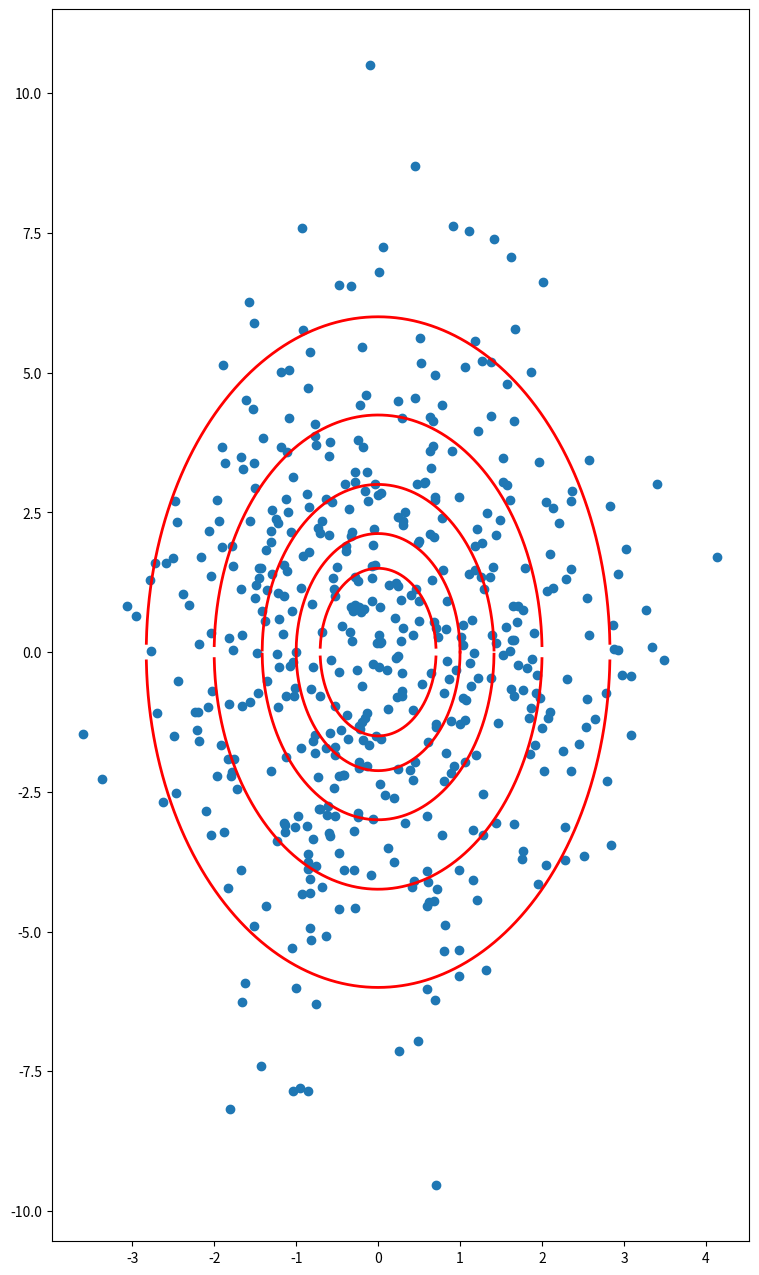

Reproduce this figure in Python.
import numpy as np
from numpy.linalg import cholesky
import matplotlib.mlab as mlab
import matplotlib.pyplot as plt
import math


plt.figure(figsize=(9, 16))
u = np.array([[0, 0]])  # 均值μ
sig = np.array([[1/2, 0], [0, 1/9]]) # 标准差δ
x = np.linspace(-3, 3, 4000)

R = cholesky(np.linalg.inv(sig))
s = np.dot(np.random.randn(500, 2), R) + u
#plt.subplot(144)
# 注意绘制的是散点图，而不是直方图
plt.plot(s[:, 0], s[:, 1], 'o')

y_sig = ((9-9/2*x*x))**0.5 #代入等密度面方程得到的解析式
plt.plot(x, y_sig, "r-", linewidth=2)
plt.plot(x, -y_sig, "r-", linewidth=2)
y_sig = ((9/2-9/2*x*x))**0.5
plt.plot(x, y_sig, "r-", linewidth=2)
plt.plot(x, -y_sig, "r-", linewidth=2)
y_sig = ((9/4-9/2*x*x))**0.5
plt.plot(x, y_sig, "r-", linewidth=2)
plt.plot(x, -y_sig, "r-", linewidth=2)
y_sig = ((18-9/2*x*x))**0.5
plt.plot(x, y_sig, "r-", linewidth=2)
plt.plot(x, -y_sig, "r-", linewidth=2)
y_sig = ((36-9/2*x*x))**0.5
plt.plot(x, y_sig, "r-", linewidth=2)
plt.plot(x, -y_sig, "r-", linewidth=2)
plt.savefig('./normal.png')
plt.show()
